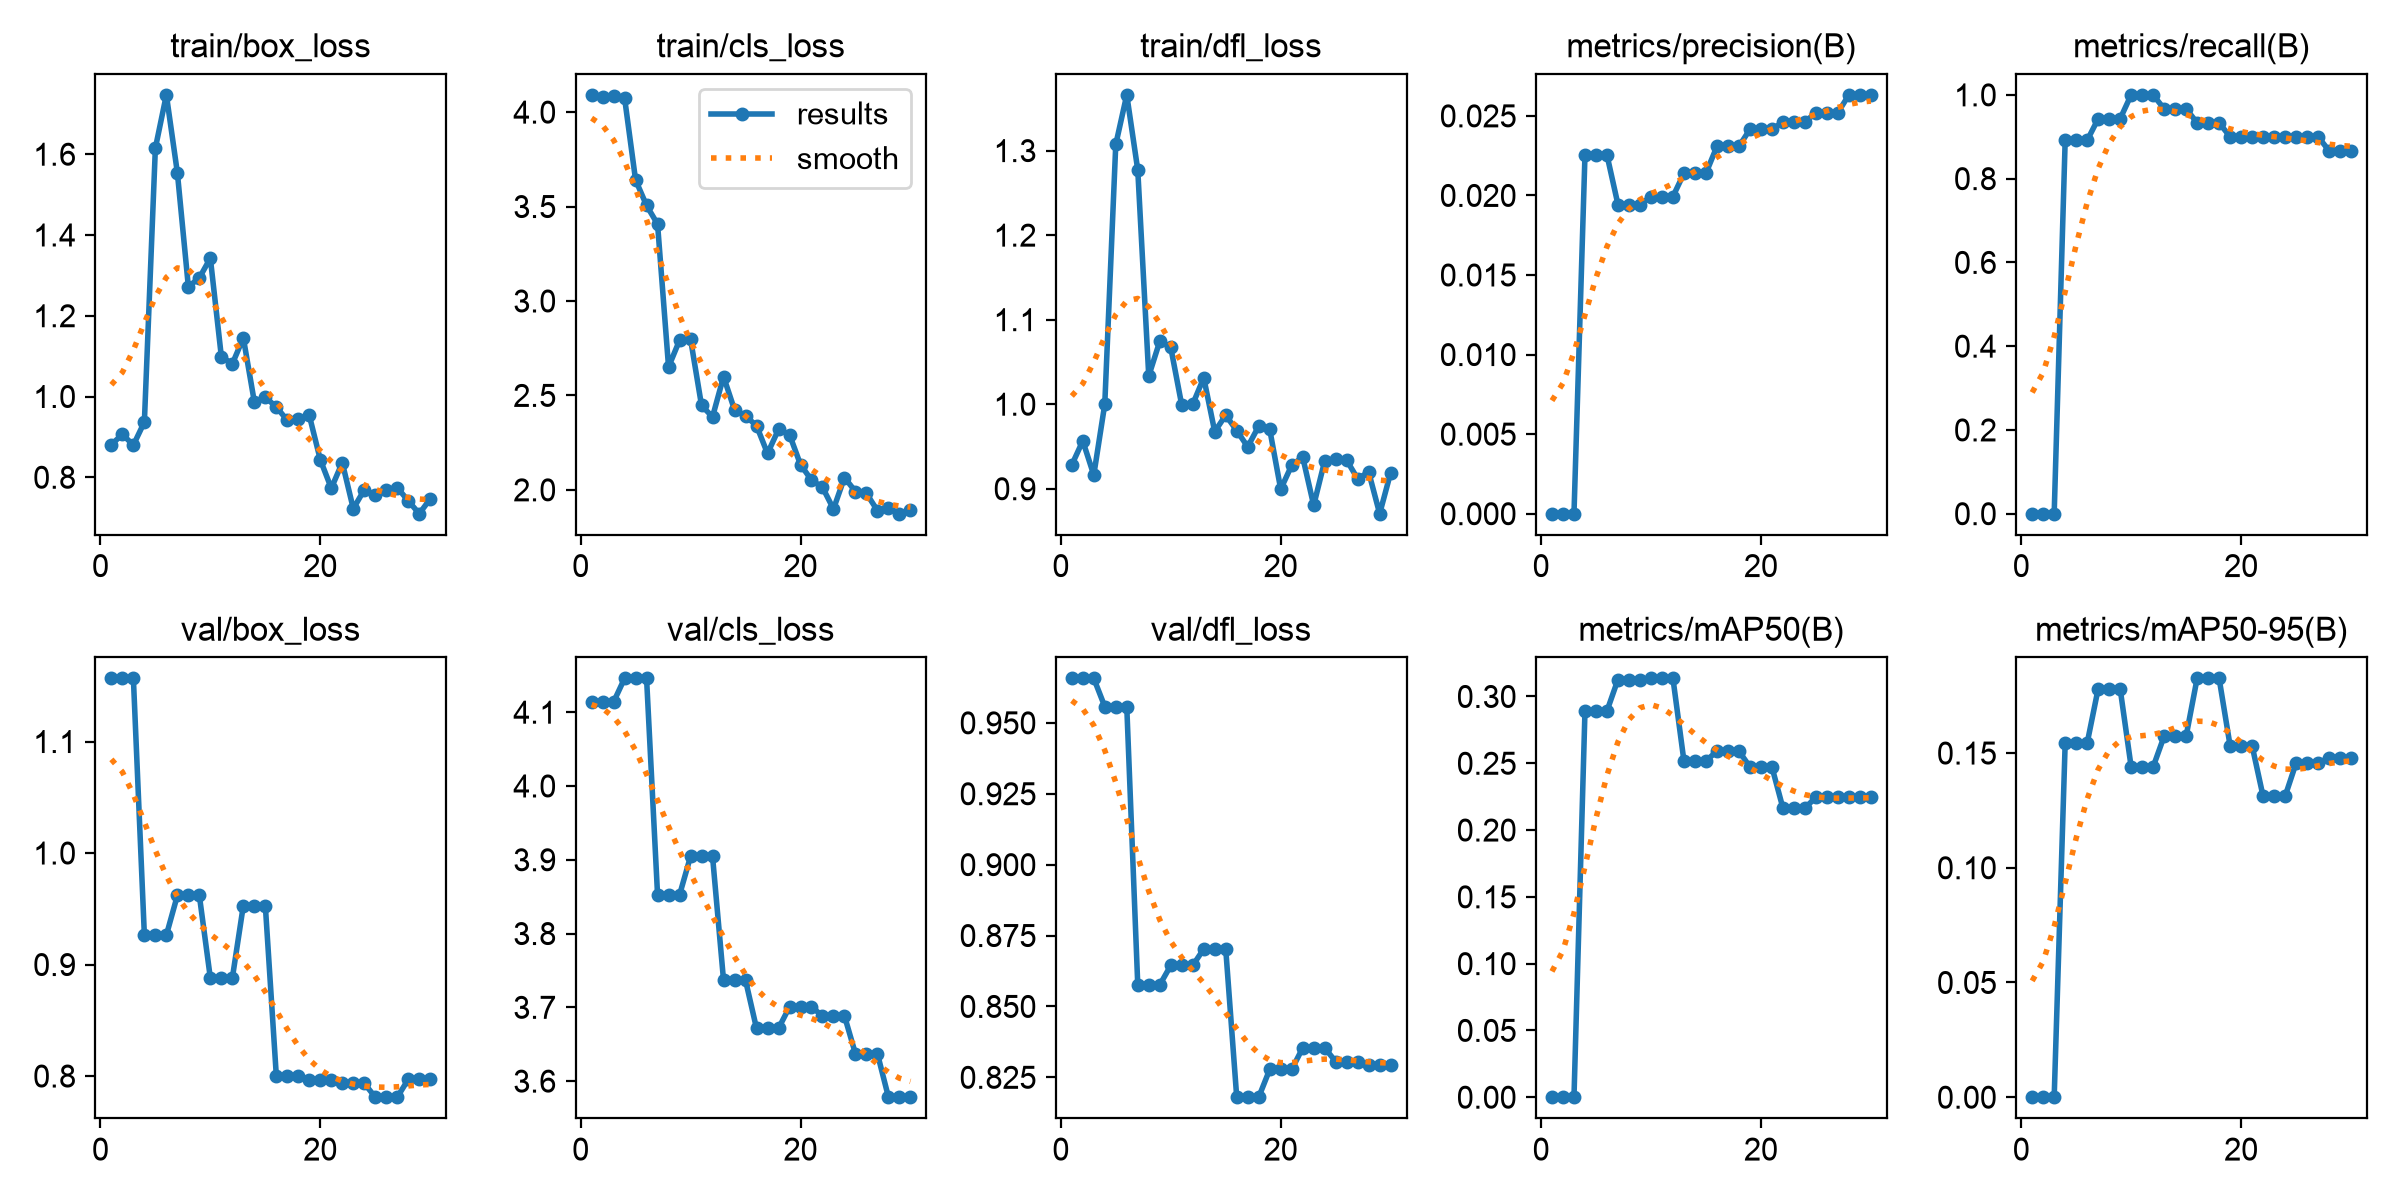

Source data for this figure (header and first rows):
epoch, time, train/box_loss, train/cls_loss, train/dfl_loss, metrics/precision(B), metrics/recall(B), metrics/mAP50(B), metrics/mAP50-95(B), val/box_loss, val/cls_loss, val/dfl_loss, lr/pg0, lr/pg1, lr/pg2
1, 7.507, 0.8811, 4.091, 0.9281, 0, 0, 0, 0, 1.157, 4.114, 0.9657, 0, 0, 0
2, 8.665, 0.9061, 4.079, 0.9566, 0, 0, 0, 0, 1.157, 4.114, 0.9657, 0.000293, 0.000293, 0.000293
3, 9.777, 0.8797, 4.083, 0.9162, 0, 0, 0, 0, 1.157, 4.114, 0.9657, 0.000566, 0.000566, 0.000566
4, 10.87, 0.9367, 4.075, 1, 0.02254, 0.8913, 0.2892, 0.1543, 0.9264, 4.146, 0.9557, 0.000819, 0.000819, 0.000819
5, 11.91, 1.615, 3.641, 1.307, 0.02254, 0.8913, 0.2892, 0.1543, 0.9264, 4.146, 0.9557, 0.000789, 0.000789, 0.000789
6, 12.98, 1.747, 3.506, 1.366, 0.02254, 0.8913, 0.2892, 0.1543, 0.9264, 4.146, 0.9557, 0.000759, 0.000759, 0.000759
7, 14.01, 1.554, 3.407, 1.277, 0.01943, 0.9429, 0.3127, 0.178, 0.9619, 3.852, 0.8576, 0.000729, 0.000729, 0.000729
8, 15.07, 1.272, 2.651, 1.033, 0.01943, 0.9429, 0.3127, 0.178, 0.9619, 3.852, 0.8576, 0.000699, 0.000699, 0.000699
9, 16.11, 1.294, 2.792, 1.074, 0.01943, 0.9429, 0.3127, 0.178, 0.9619, 3.852, 0.8576, 0.000669, 0.000669, 0.000669
10, 17.14, 1.343, 2.799, 1.067, 0.01993, 1, 0.3135, 0.144, 0.8879, 3.905, 0.8644, 0.000639, 0.000639, 0.000639
11, 18.18, 1.099, 2.447, 0.999, 0.01993, 1, 0.3135, 0.144, 0.8879, 3.905, 0.8644, 0.000609, 0.000609, 0.000609
12, 19.2, 1.081, 2.386, 1, 0.01993, 1, 0.3135, 0.144, 0.8879, 3.905, 0.8644, 0.000579, 0.000579, 0.000579
13, 20.24, 1.145, 2.6, 1.031, 0.02139, 0.9667, 0.2517, 0.1573, 0.9529, 3.737, 0.8703, 0.000549, 0.000549, 0.000549
14, 21.27, 0.9868, 2.424, 0.9676, 0.02139, 0.9667, 0.2517, 0.1573, 0.9529, 3.737, 0.8703, 0.000519, 0.000519, 0.000519
15, 22.31, 0.9982, 2.391, 0.987, 0.02139, 0.9667, 0.2517, 0.1573, 0.9529, 3.737, 0.8703, 0.000489, 0.000489, 0.000489
16, 23.34, 0.974, 2.34, 0.9688, 0.02308, 0.9333, 0.2591, 0.1825, 0.8002, 3.671, 0.818, 0.000459, 0.000459, 0.000459
17, 24.4, 0.9409, 2.193, 0.9496, 0.02308, 0.9333, 0.2591, 0.1825, 0.8002, 3.671, 0.818, 0.000429, 0.000429, 0.000429
18, 25.47, 0.9438, 2.32, 0.974, 0.02308, 0.9333, 0.2591, 0.1825, 0.8002, 3.671, 0.818, 0.0003991, 0.0003991, 0.0003991
19, 26.5, 0.9531, 2.293, 0.9704, 0.02415, 0.9, 0.2473, 0.1532, 0.7967, 3.701, 0.8278, 0.0003691, 0.0003691, 0.0003691
20, 27.55, 0.8434, 2.134, 0.8995, 0.02415, 0.9, 0.2473, 0.1532, 0.7967, 3.701, 0.8278, 0.0003391, 0.0003391, 0.0003391
21, 28.61, 0.7728, 2.052, 0.9277, 0.02415, 0.9, 0.2473, 0.1532, 0.7967, 3.701, 0.8278, 0.0003091, 0.0003091, 0.0003091
22, 29.66, 0.8363, 2.013, 0.9376, 0.02462, 0.9, 0.2165, 0.1311, 0.7935, 3.688, 0.8354, 0.0002791, 0.0002791, 0.0002791
23, 30.7, 0.7222, 1.899, 0.8804, 0.02462, 0.9, 0.2165, 0.1311, 0.7935, 3.688, 0.8354, 0.0002491, 0.0002491, 0.0002491
24, 31.82, 0.769, 2.065, 0.9329, 0.02462, 0.9, 0.2165, 0.1311, 0.7935, 3.688, 0.8354, 0.0002191, 0.0002191, 0.0002191
25, 32.85, 0.7563, 1.991, 0.9355, 0.0252, 0.9, 0.2244, 0.1456, 0.781, 3.637, 0.8306, 0.0001891, 0.0001891, 0.0001891
26, 33.88, 0.7692, 1.981, 0.9337, 0.0252, 0.9, 0.2244, 0.1456, 0.781, 3.637, 0.8306, 0.0001591, 0.0001591, 0.0001591
27, 34.89, 0.7742, 1.89, 0.9117, 0.0252, 0.9, 0.2244, 0.1456, 0.781, 3.637, 0.8306, 0.0001291, 0.0001291, 0.0001291
28, 35.92, 0.7417, 1.904, 0.9199, 0.02632, 0.8667, 0.2244, 0.1479, 0.797, 3.578, 0.8295, 9.9081e-05, 9.9081e-05, 9.9081e-05
29, 36.96, 0.7098, 1.874, 0.8705, 0.02632, 0.8667, 0.2244, 0.1479, 0.797, 3.578, 0.8295, 6.9084e-05, 6.9084e-05, 6.9084e-05
30, 37.99, 0.7466, 1.892, 0.9189, 0.02632, 0.8667, 0.2244, 0.1479, 0.797, 3.578, 0.8295, 3.9087e-05, 3.9087e-05, 3.9087e-05
